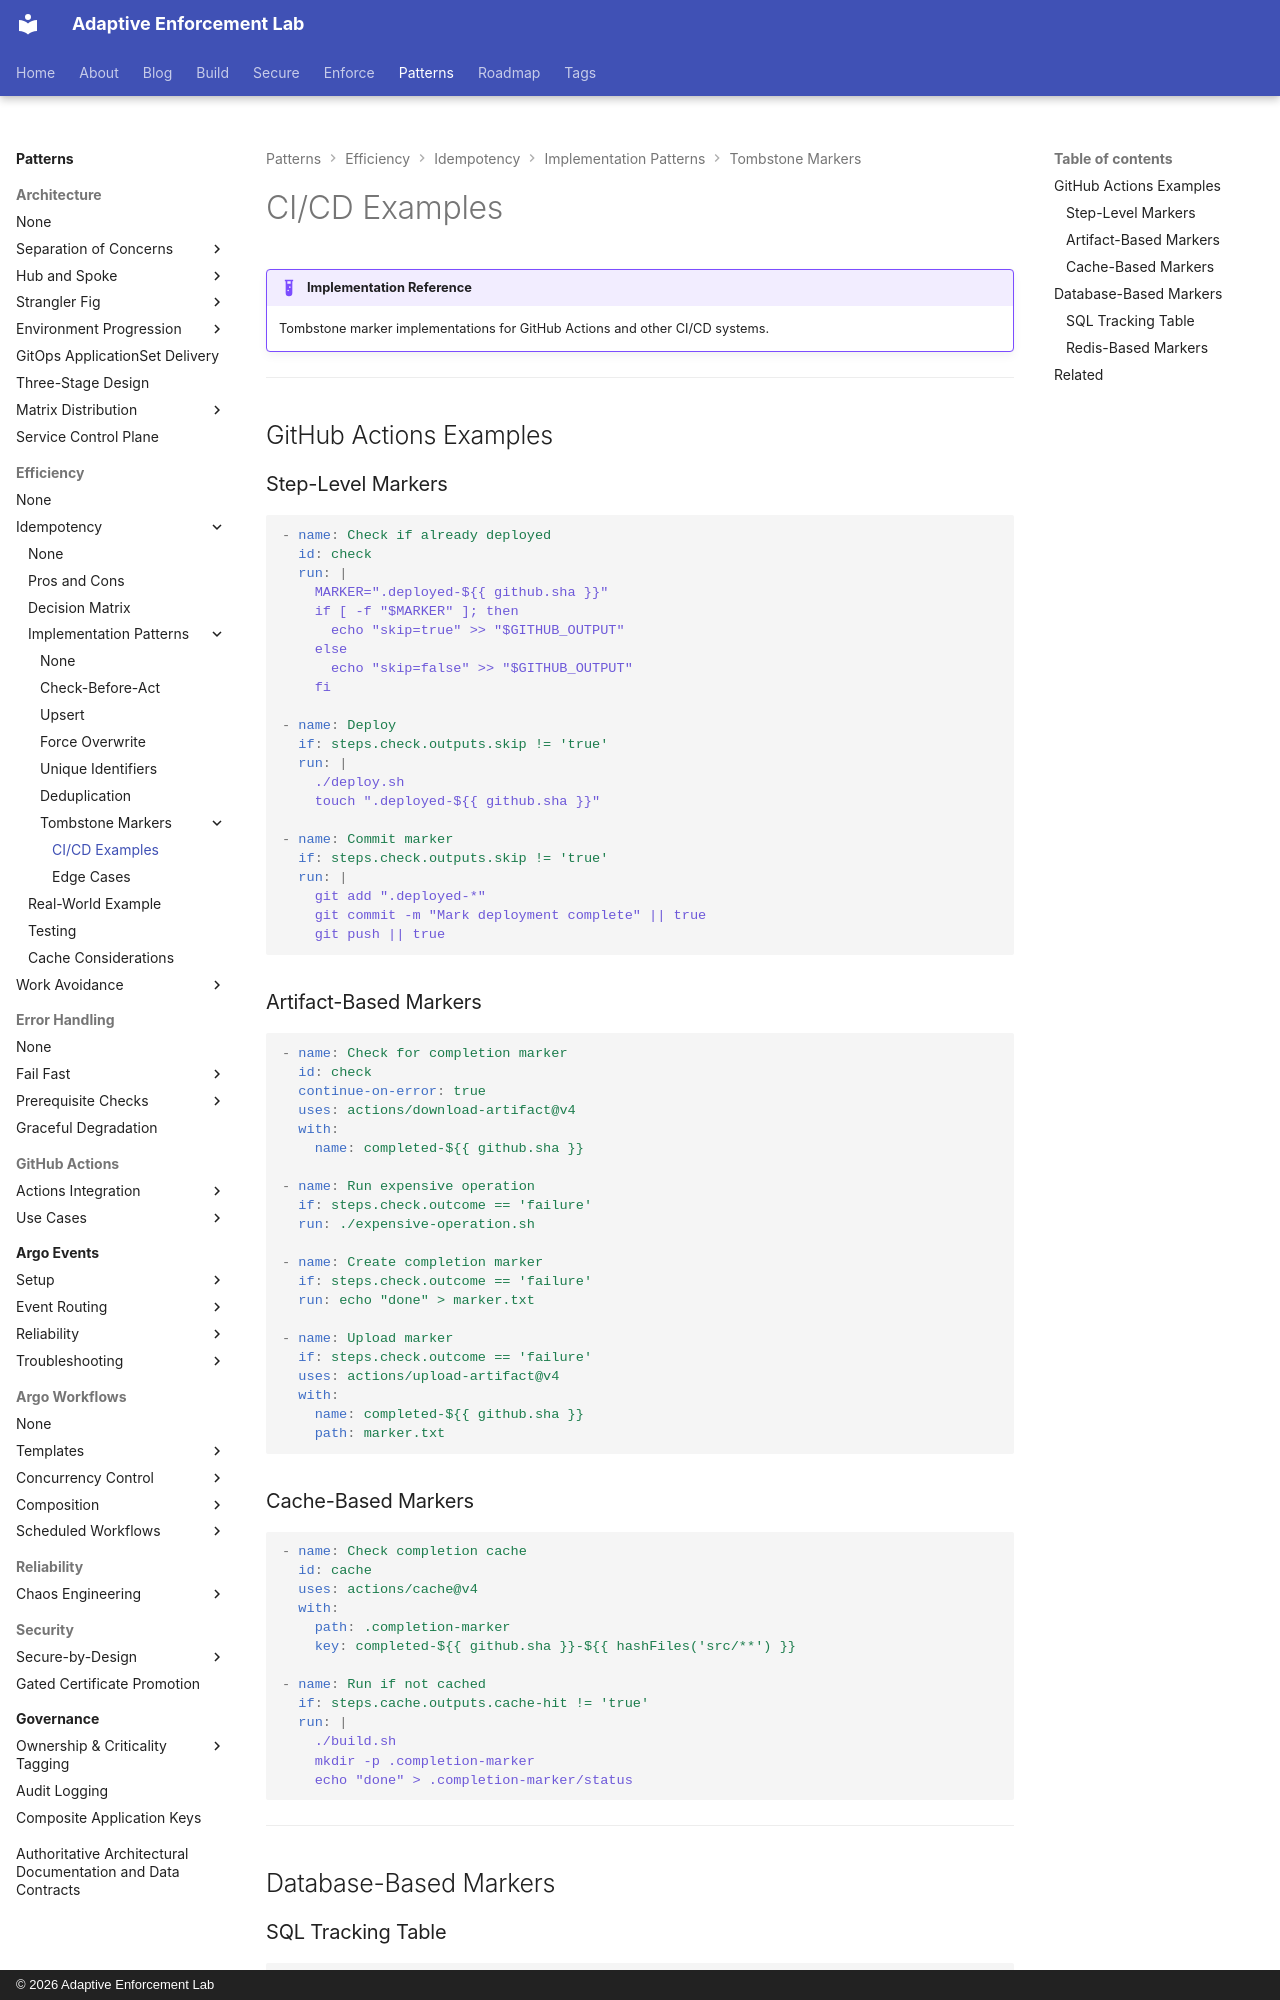

repository: adaptive-enforcement-lab/adaptive-enforcement-lab-com · page: patterns/efficiency/idempotency/patterns/tombstone-markers/ci-cd-examples/index.html · generator: mkdocs · copyright: © 2026 Adaptive Enforcement Lab

---
title: CI/CD Examples
description: >-
  Tombstone marker implementations for GitHub Actions, databases, and caches. Step-level, artifact-based, and cache-based completion tracking for CI/CD systems.
provenance: human
---
# CI/CD Examples

!!! example "Implementation Reference"
    Tombstone marker implementations for GitHub Actions and other CI/CD systems.

---

## GitHub Actions Examples

### Step-Level Markers

```yaml
- name: Check if already deployed
  id: check
  run: |
    MARKER=".deployed-${{ github.sha }}"
    if [ -f "$MARKER" ]; then
      echo "skip=true" >> "$GITHUB_OUTPUT"
    else
      echo "skip=false" >> "$GITHUB_OUTPUT"
    fi

- name: Deploy
  if: steps.check.outputs.skip != 'true'
  run: |
    ./deploy.sh
    touch ".deployed-${{ github.sha }}"

- name: Commit marker
  if: steps.check.outputs.skip != 'true'
  run: |
    git add ".deployed-*"
    git commit -m "Mark deployment complete" || true
    git push || true
```

### Artifact-Based Markers

```yaml
- name: Check for completion marker
  id: check
  continue-on-error: true
  uses: actions/download-artifact@v4
  with:
    name: completed-${{ github.sha }}

- name: Run expensive operation
  if: steps.check.outcome == 'failure'
  run: ./expensive-operation.sh

- name: Create completion marker
  if: steps.check.outcome == 'failure'
  run: echo "done" > marker.txt

- name: Upload marker
  if: steps.check.outcome == 'failure'
  uses: actions/upload-artifact@v4
  with:
    name: completed-${{ github.sha }}
    path: marker.txt
```

### Cache-Based Markers

```yaml
- name: Check completion cache
  id: cache
  uses: actions/cache@v4
  with:
    path: .completion-marker
    key: completed-${{ github.sha }}-${{ hashFiles('src/**') }}

- name: Run if not cached
  if: steps.cache.outputs.cache-hit != 'true'
  run: |
    ./build.sh
    mkdir -p .completion-marker
    echo "done" > .completion-marker/status
```

---
